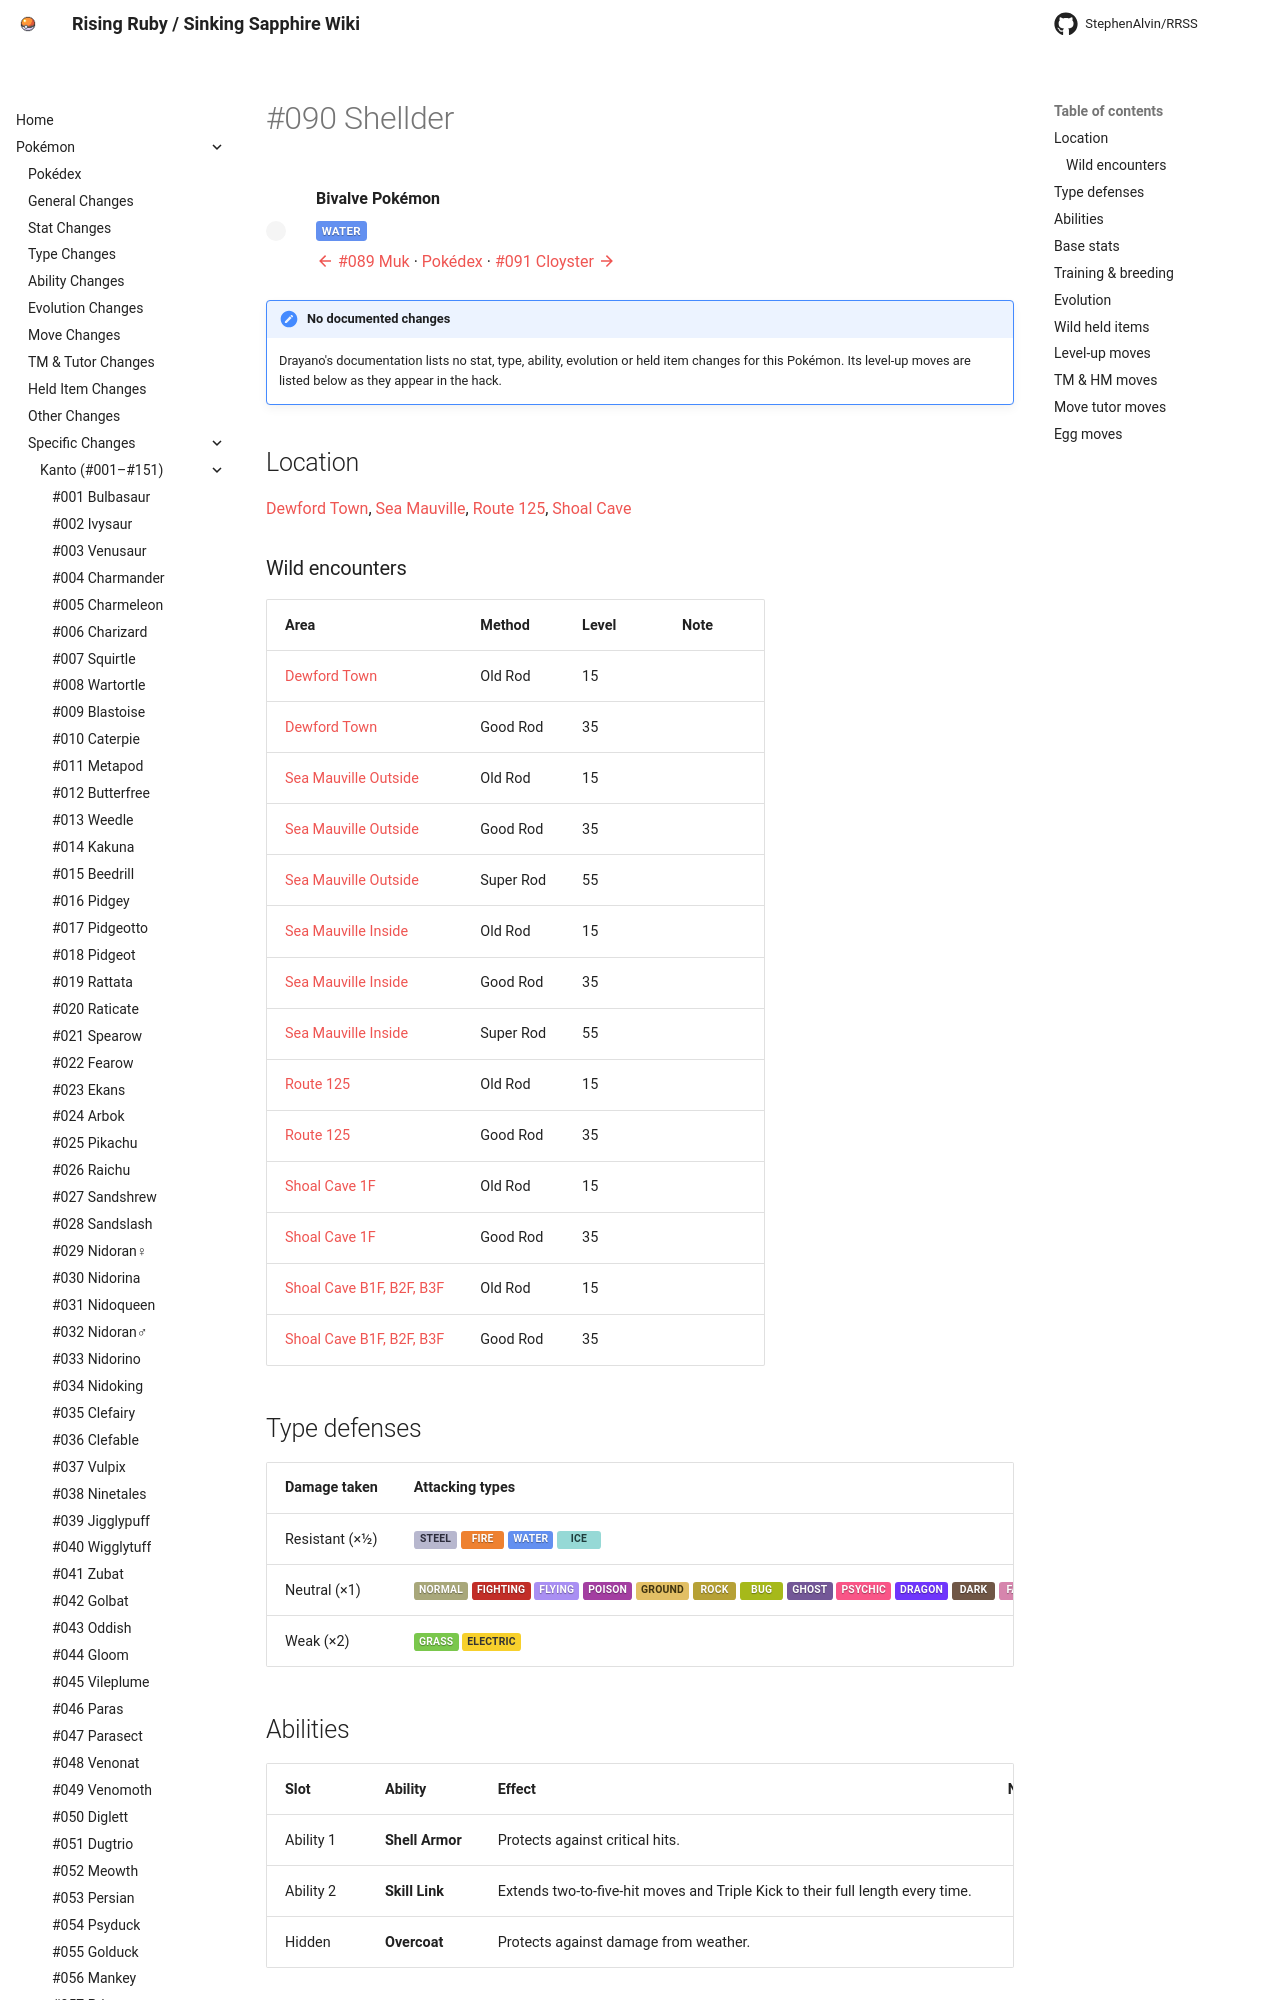

repository: StephenAlvin/RRSS · page: pokemon/090/index.html · generator: mkdocs

---
title: "#090 Shellder"
---

<!-- This file is generated by tools/generate_site.py. Edit the generator, not this file. -->

# #090 Shellder

<div class="mon-header" markdown>
![](../img/pokemon/90.png){ .sprite-lg loading=lazy }
<div class="mon-meta" markdown>
**Bivalve Pokémon**

<span class="type type-water">Water</span>

[:material-arrow-left: #089 Muk](089.md) · [Pokédex](index.md) · [#091 Cloyster :material-arrow-right:](091.md)
</div>
</div>

!!! note "No documented changes"

    Drayano's documentation lists no stat, type, ability, evolution or held item changes for this Pokémon. Its level-up moves are listed below as they appear in the hack.

## Location

[Dewford Town](../wild/dewford_town.md), [Sea Mauville](../wild/sea_mauville_outside.md), [Route 125](../wild/route_125.md), [Shoal Cave](../wild/shoal_cave_1f.md)

### Wild encounters

| Area | Method | Level | Note |
| --- | --- | --- | --- |
| [Dewford Town](../wild/dewford_town.md) | Old Rod | 15 |  |
| [Dewford Town](../wild/dewford_town.md) | Good Rod | 35 |  |
| [Sea Mauville Outside](../wild/sea_mauville_outside.md) | Old Rod | 15 |  |
| [Sea Mauville Outside](../wild/sea_mauville_outside.md) | Good Rod | 35 |  |
| [Sea Mauville Outside](../wild/sea_mauville_outside.md) | Super Rod | 55 |  |
| [Sea Mauville Inside](../wild/sea_mauville_inside.md) | Old Rod | 15 |  |
| [Sea Mauville Inside](../wild/sea_mauville_inside.md) | Good Rod | 35 |  |
| [Sea Mauville Inside](../wild/sea_mauville_inside.md) | Super Rod | 55 |  |
| [Route 125](../wild/route_125.md) | Old Rod | 15 |  |
| [Route 125](../wild/route_125.md) | Good Rod | 35 |  |
| [Shoal Cave 1F](../wild/shoal_cave_1f.md) | Old Rod | 15 |  |
| [Shoal Cave 1F](../wild/shoal_cave_1f.md) | Good Rod | 35 |  |
| [Shoal Cave B1F, B2F, B3F](../wild/shoal_cave_b1f_b2f_b3f.md) | Old Rod | 15 |  |
| [Shoal Cave B1F, B2F, B3F](../wild/shoal_cave_b1f_b2f_b3f.md) | Good Rod | 35 |  |

## Type defenses

| Damage taken | Attacking types |
| --- | --- |
| Resistant (×½) | <span class="type type-steel">Steel</span> <span class="type type-fire">Fire</span> <span class="type type-water">Water</span> <span class="type type-ice">Ice</span> |
| Neutral (×1) | <span class="type type-normal">Normal</span> <span class="type type-fighting">Fighting</span> <span class="type type-flying">Flying</span> <span class="type type-poison">Poison</span> <span class="type type-ground">Ground</span> <span class="type type-rock">Rock</span> <span class="type type-bug">Bug</span> <span class="type type-ghost">Ghost</span> <span class="type type-psychic">Psychic</span> <span class="type type-dragon">Dragon</span> <span class="type type-dark">Dark</span> <span class="type type-fairy">Fairy</span> |
| Weak (×2) | <span class="type type-grass">Grass</span> <span class="type type-electric">Electric</span> |

## Abilities

| Slot | Ability | Effect | Note |
| --- | --- | --- | --- |
| Ability 1 | **Shell Armor** | Protects against critical hits. |  |
| Ability 2 | **Skill Link** | Extends two-to-five-hit moves and Triple Kick to their full length every time. |  |
| Hidden | **Overcoat** | Protects against damage from weather. |  |

## Base stats

| Form | HP | Atk | Def | SpA | SpD | Spe | BST |
| --- | --- | --- | --- | --- | --- | --- | --- |
| ![](../img/pokemon/90.png){ .sprite-sm loading=lazy } Normal | <span class="statv">30</span><span class="bar"><span class="bar-fill" style="width:12%;background:hsl(20,70%,45%)"></span></span> | <span class="statv">65</span><span class="bar"><span class="bar-fill" style="width:25%;background:hsl(43,70%,45%)"></span></span> | <span class="statv">100</span><span class="bar"><span class="bar-fill" style="width:39%;background:hsl(67,70%,45%)"></span></span> | <span class="statv">45</span><span class="bar"><span class="bar-fill" style="width:18%;background:hsl(30,70%,45%)"></span></span> | <span class="statv">25</span><span class="bar"><span class="bar-fill" style="width:10%;background:hsl(17,70%,45%)"></span></span> | <span class="statv">40</span><span class="bar"><span class="bar-fill" style="width:16%;background:hsl(27,70%,45%)"></span></span> | **305** |

## Training & breeding

| Property | Value |
| --- | --- |
| EV yield | 1 Def |
| Catch rate | 190 |
| Base friendship | 70 |
| Base experience | 61 |
| Growth rate | slow |
| Egg groups | Water 3 |
| Hatch counter | 20 |
| Gender ratio | 50% ♂ / 50% ♀ |
| Height / weight | 0.3 m / 4 kg |
